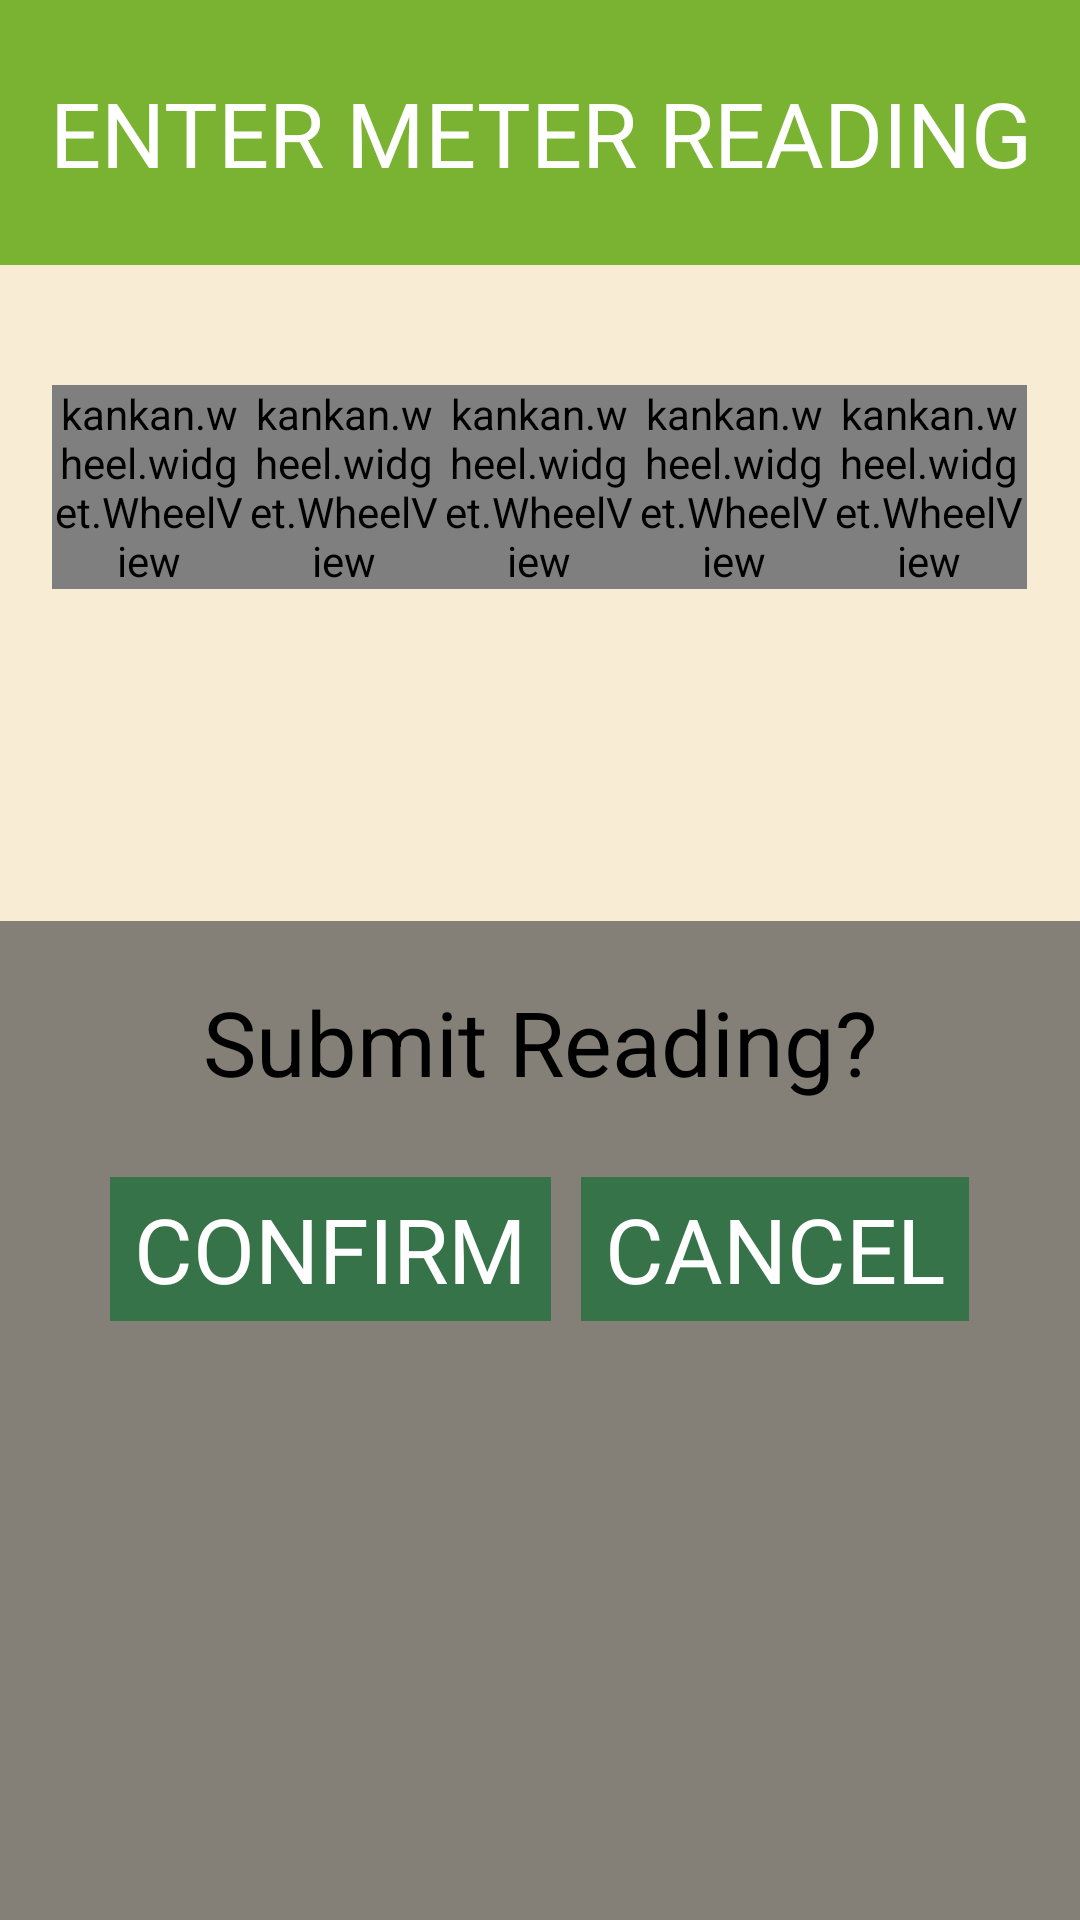

This screen was rendered from an Android layout file. Write that file and the resources it references.
<!-- AndroidManifest.xml: application theme AppTheme -->
<!-- res/layout/read_meter_digital.xml -->
<?xml version="1.0" encoding="utf-8"?>
<LinearLayout xmlns:android="http://schemas.android.com/apk/res/android"
	android:layout_height="fill_parent"
	android:layout_width="fill_parent"
	android:layout_marginTop="12dp"
	android:orientation="vertical"
	android:weightSum="1"
	android:background="#F9ECD5">
	
    <TextView
        android:id="@+id/login_header"
        android:layout_width="fill_parent"
	    android:layout_height="0dip"
	    android:layout_weight=".25"
	    android:gravity="center"
	    android:text="@string/read_meter_header"
	    android:textSize="@dimen/read_meter_text_size"
	    android:textColor="@android:color/white"
	    android:background="@color/login_header_background"
	    />
	
	<LinearLayout
	    android:id="@+id/wheel_view_layout"
		android:layout_height="wrap_content"
		android:layout_width="wrap_content"
		android:layout_gravity="center_horizontal"
		android:weightSum="5"
		android:paddingLeft="12dp"
		android:paddingRight="12dp"
		android:paddingTop="40dp"
		android:paddingBottom="40dp">
	  
	  	<kankan.wheel.widget.WheelView android:id="@+id/first"
			android:layout_height="wrap_content"
			android:layout_width="65dp"
			android:layout_weight="1"/>
		<kankan.wheel.widget.WheelView android:id="@+id/second"
			android:layout_height="wrap_content"
			android:layout_width="65dp"
			android:layout_weight="1"/>
		<kankan.wheel.widget.WheelView android:id="@+id/third"
			android:layout_height="wrap_content"
			android:layout_width="65dp"
			android:layout_weight="1"/>
		<kankan.wheel.widget.WheelView android:id="@+id/fourth"
			android:layout_height="wrap_content"
			android:layout_width="65dp"
			android:layout_weight="1"/>
		<kankan.wheel.widget.WheelView android:id="@+id/fifth"
			android:layout_height="wrap_content"
			android:layout_width="65dp"
			android:layout_weight="1"/>
	</LinearLayout>
	
	<LinearLayout
	    android:id="@+id/spacer"
		android:layout_height="wrap_content"
		android:layout_width="match_parent"
		android:orientation="vertical"
		android:layout_weight=".20">
	</LinearLayout>
	
	<LinearLayout
	    android:id="@+id/meter_bottom_layout"
		android:layout_height="wrap_content"
		android:layout_width="match_parent"
		android:layout_gravity="center_horizontal"
		android:paddingTop="20dp"
		android:orientation="vertical"
		android:layout_weight=".60"
		android:background="#847F77">
		
	    <TextView
	        android:id="@+id/meter_header"
	        android:layout_width="fill_parent"
	        android:layout_height="wrap_content"
		    android:gravity="center"
		    android:text="@string/submit_meter_read"
		    android:textSize="@dimen/submit_reading_text_size"
		    android:textColor="@android:color/black"
		    />
		
		<LinearLayout
		    android:id="@+id/meter_button_layout"
			android:layout_height="wrap_content"
			android:layout_width="wrap_content"
			android:paddingTop="20dp"
			android:orientation="horizontal"
			android:layout_gravity="center_horizontal">
		
			<Button
			    android:id="@+id/button_submit_reading"
			    android:layout_width="wrap_content"
			    android:layout_height="wrap_content"
			    android:layout_margin="5dp"
			    android:paddingLeft="8dp"
			    android:paddingRight="8dp"
			    android:minHeight="@dimen/min_button_size"
			    android:text="CONFIRM"
			    android:textColor="@android:color/white"
			    android:textSize="@dimen/read_meter_text_size"
			    android:background="@color/meter_button"
			    android:onClick="submitReading" />
			
			<Button
			    android:id="@+id/cancle_reading"
			    android:layout_width="wrap_content"
			    android:layout_height="wrap_content"
			    android:layout_margin="5dp"
			    android:paddingLeft="8dp"
			    android:paddingRight="8dp"
			    android:minHeight="@dimen/min_button_size"
			    android:text="CANCEL"
			    android:textColor="@android:color/white"
			    android:textSize="@dimen/read_meter_text_size"
			    android:background="@color/meter_button"
			    android:onClick="cancelReading" />
		</LinearLayout>
		
	</LinearLayout>
	
</LinearLayout>
<!-- resources referenced by this layout -->
<resources>
  <color name="login_header_background">#7AB331</color>
  <color name="meter_button">#377349</color>
  <dimen name="min_button_size">48dp</dimen>
  <dimen name="read_meter_text_size">30dp</dimen>
  <dimen name="submit_reading_text_size">30dp</dimen>
  <string name="read_meter_header">ENTER METER READING</string>
  <string name="submit_meter_read">Submit Reading?</string>
  <style name="AppTheme" parent="AppBaseTheme">
          
          <item name="android:actionBarStyle">@style/EnergizeActionBar</item>
      </style>
  <style name="AppBaseTheme" parent="android:Theme.Light">
          
      </style>
  <style name="EnergizeActionBar" parent="@android:style/Widget.Holo.Light.ActionBar">
          <item name="android:background">@color/action_bar_background</item>
          <item name="android:titleTextStyle">@style/ActionBarText</item>
      </style>
  <color name="action_bar_background">#7AB331</color>
  <style name="ActionBarText" parent="@android:style/TextAppearance.Holo.Widget.ActionBar.Title">
          <item name="android:textColor">@color/action_bar_text</item>
          <item name="android:textStyle">bold</item>
      </style>
  <color name="action_bar_text">#FAFAFA</color>
</resources>
